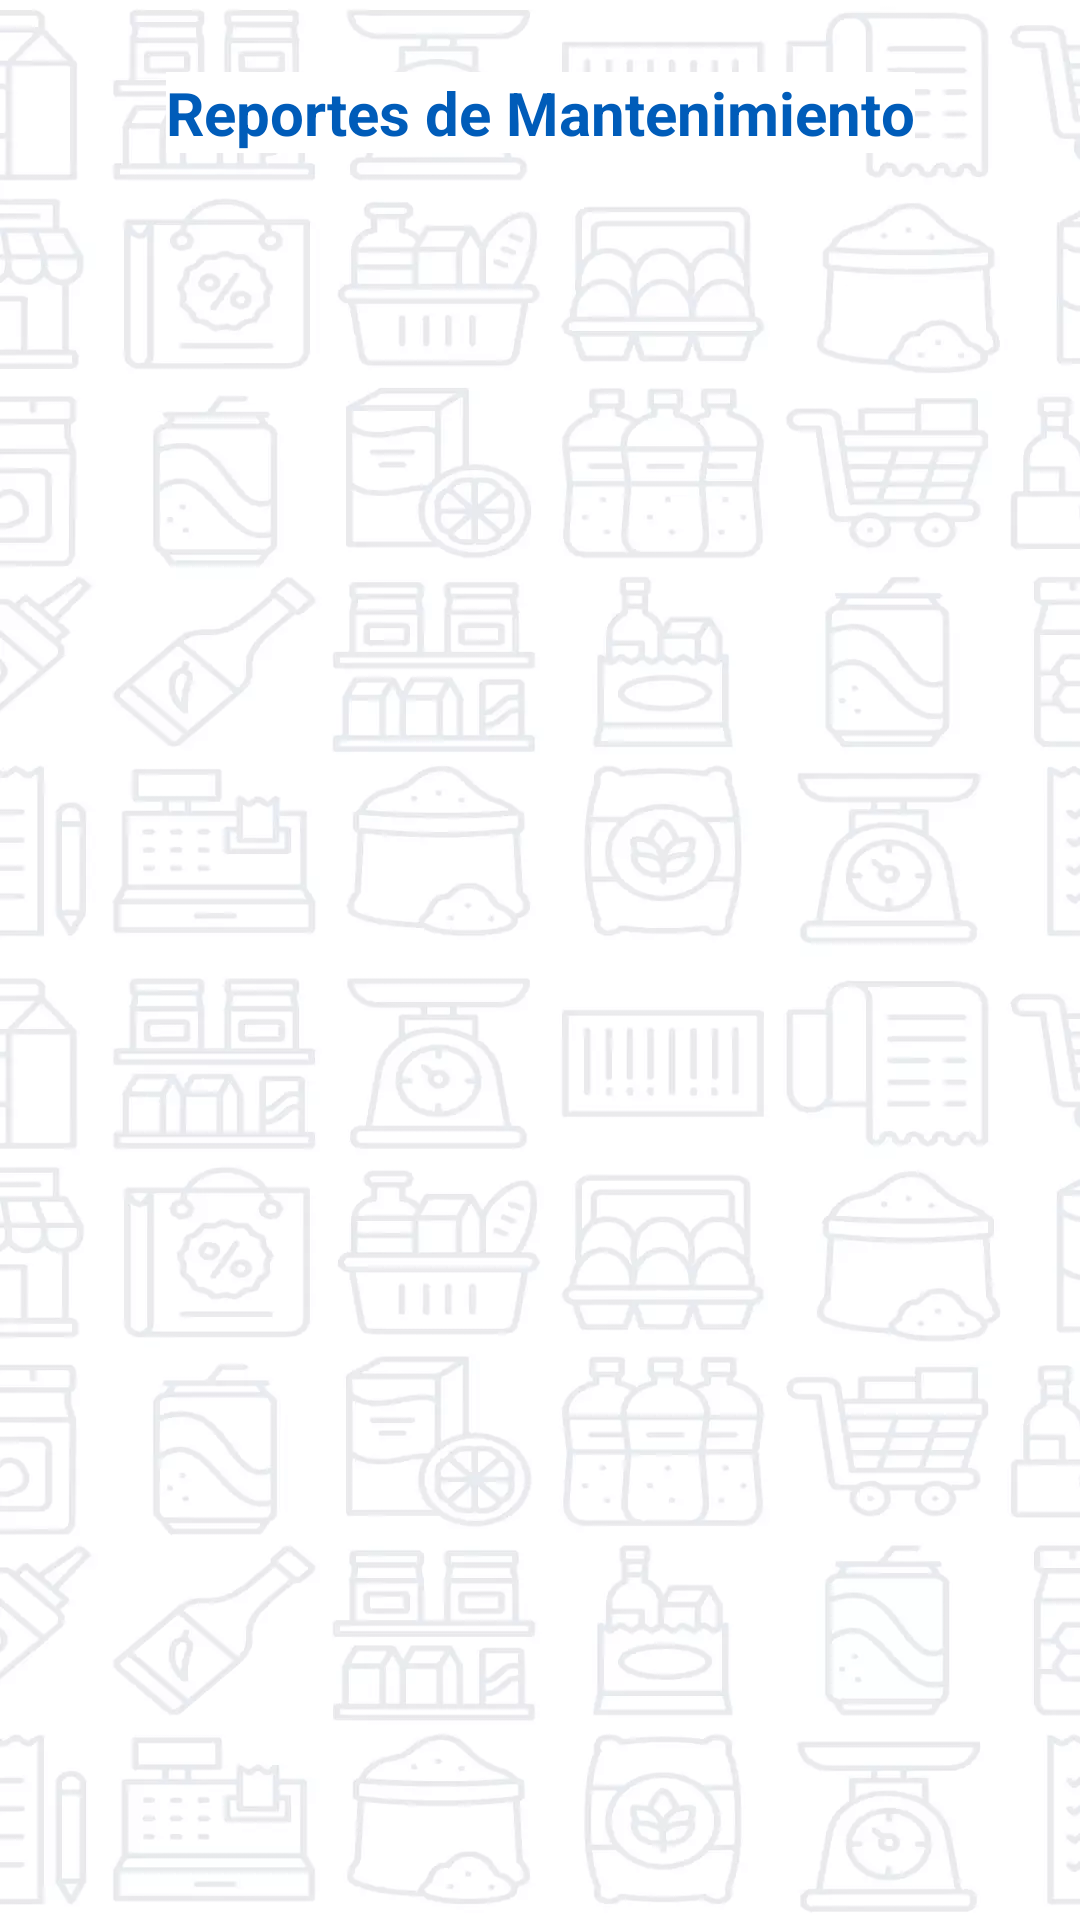

Reconstruct the res/layout file that produces this screen, plus the resources it refers to.
<!-- AndroidManifest.xml: application theme AppTheme.NoActionBar -->
<!-- res/layout/activity_mantenimiento.xml -->
<?xml version="1.0" encoding="utf-8"?>
<androidx.constraintlayout.widget.ConstraintLayout xmlns:android="http://schemas.android.com/apk/res/android"
    xmlns:app="http://schemas.android.com/apk/res-auto"
    xmlns:tools="http://schemas.android.com/tools"
    android:layout_width="match_parent"
    android:layout_height="match_parent"
    android:background="@drawable/back_img2"
    tools:context=".Mantenimiento.ActivityMantenimiento">

    <TextView
        android:id="@+id/txtvTitulo"
        android:layout_width="wrap_content"
        android:layout_height="wrap_content"
        android:layout_marginTop="24dp"
        android:background="@color/acvwhite"
        android:text="@string/title_activity_rep_mantto"
        android:textColor="@color/acvblue"
        android:textSize="20sp"
        android:textStyle="bold"
        app:layout_constraintEnd_toEndOf="parent"
        app:layout_constraintStart_toStartOf="parent"
        app:layout_constraintTop_toTopOf="parent" />

    <androidx.recyclerview.widget.RecyclerView
        android:id="@+id/rcvReportesMantto"
        android:layout_width="409dp"
        android:layout_height="724dp"
        android:layout_marginStart="1dp"
        android:layout_marginTop="20dp"
        android:layout_marginEnd="1dp"
        app:layout_constraintEnd_toEndOf="parent"
        app:layout_constraintStart_toStartOf="parent"
        app:layout_constraintTop_toBottomOf="@+id/txtvTitulo" />

</androidx.constraintlayout.widget.ConstraintLayout>
<!-- resources referenced by this layout -->
<resources>
  <color name="acvblue">#005CB9</color>
  <color name="acvwhite">#FFFFFF</color>
  <!-- drawable back_img2: webp bitmap (drawable, 31374 bytes) -->
  <string name="title_activity_rep_mantto">Reportes de Mantenimiento</string>
  <style name="AppTheme.NoActionBar">
          <item name="windowActionBar">false</item>
          <item name="windowNoTitle">true</item>
      </style>
</resources>
